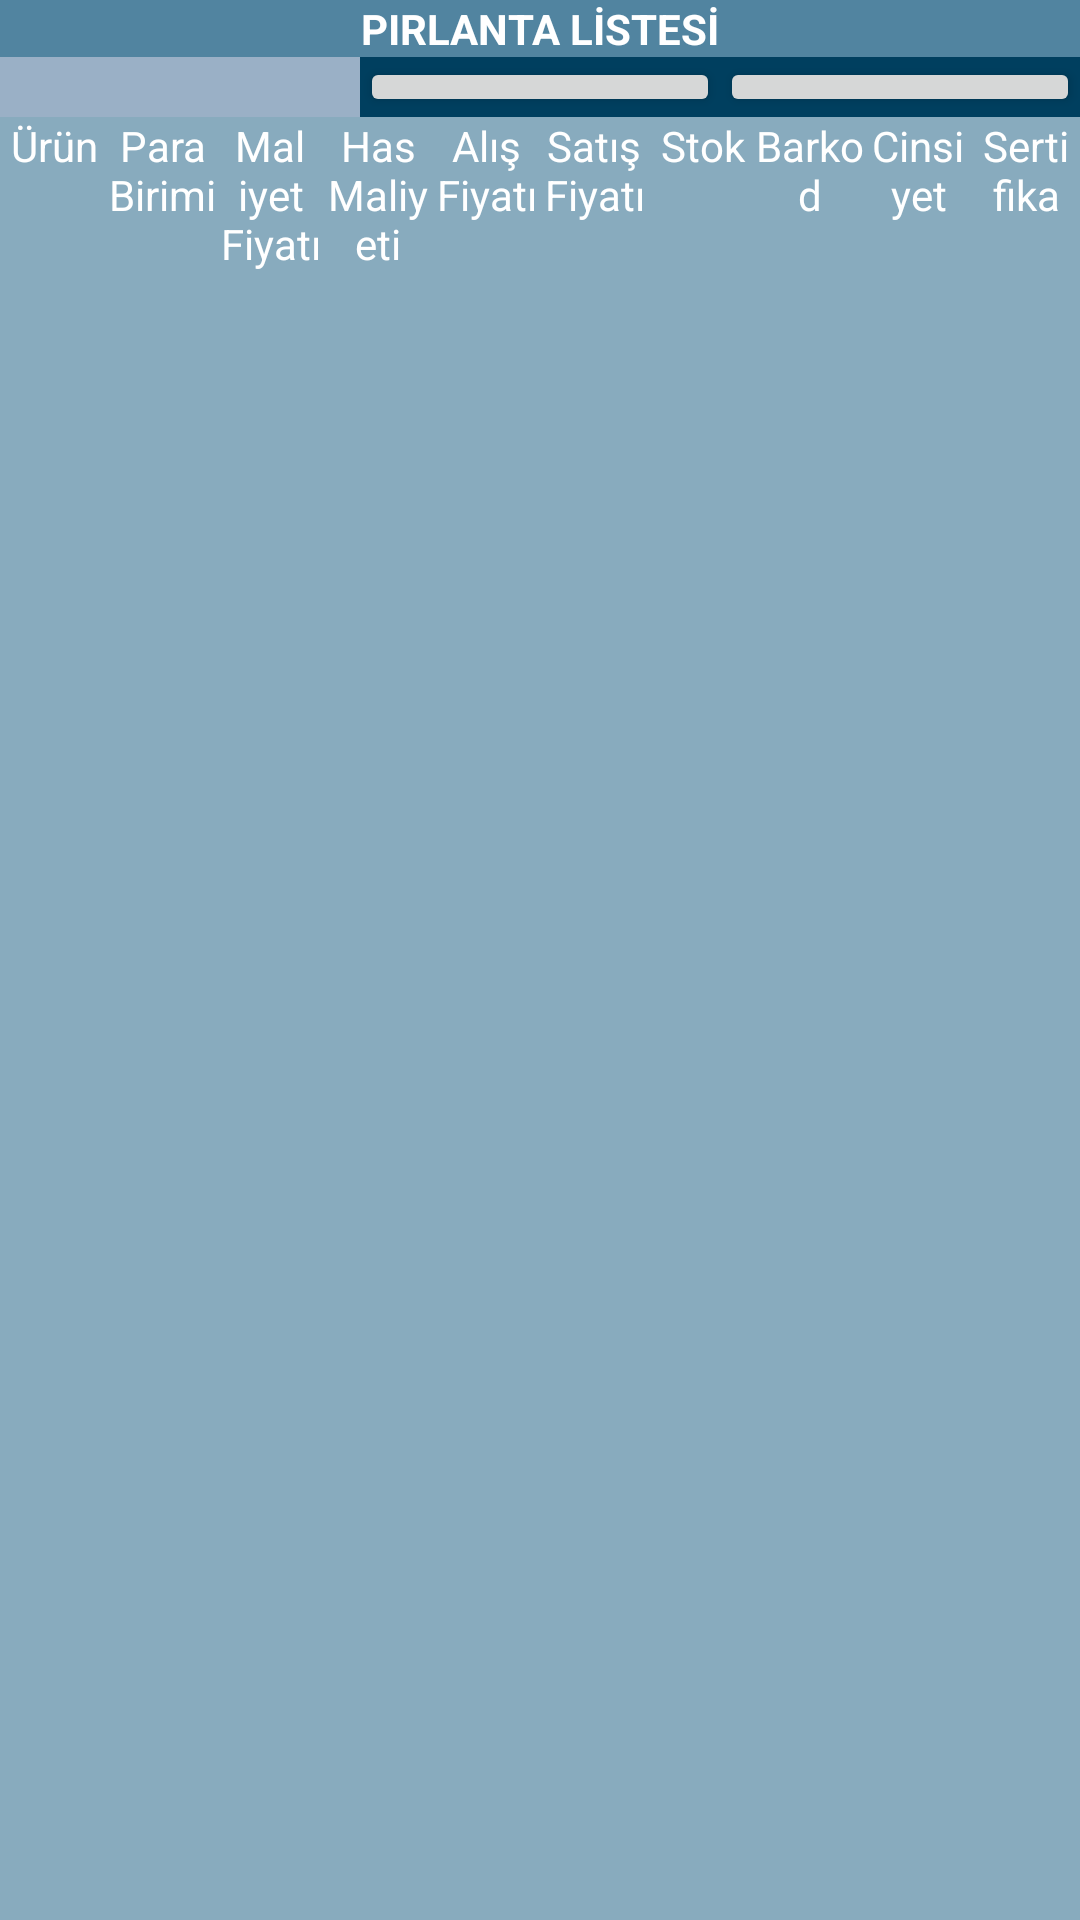

Write the Android layout XML for this screen, with the resource values it uses.
<!-- AndroidManifest.xml: application theme Theme.KuyumcuTakipSistemi -->
<!-- res/layout/fragment_saat_envanter.xml -->
<?xml version="1.0" encoding="utf-8"?>
<androidx.constraintlayout.widget.ConstraintLayout xmlns:android="http://schemas.android.com/apk/res/android"
    xmlns:app="http://schemas.android.com/apk/res-auto"
    xmlns:tools="http://schemas.android.com/tools"
    android:layout_width="match_parent"
    android:layout_height="match_parent"
    tools:context=".FragmentPirlantaEnvanter">

    <TableLayout
        android:layout_width="match_parent"
        android:layout_height="match_parent"
        android:background="@color/background2"
        app:layout_constraintBottom_toBottomOf="parent"
        app:layout_constraintEnd_toEndOf="parent"
        app:layout_constraintStart_toStartOf="parent"
        app:layout_constraintTop_toTopOf="parent">

        <TableRow
            android:layout_width="match_parent"
            android:layout_height="match_parent"
            android:background="@color/background2"
            android:gravity="center">

            <TextView
                android:id="@+id/textBaslik2"
                android:layout_width="wrap_content"
                android:layout_height="match_parent"
                android:layout_gravity="center"
                android:text="PIRLANTA LİSTESİ"
                android:textColor="@color/white"
                android:textStyle="bold" />
        </TableRow>

        <TableRow
            android:layout_width="match_parent"
            android:layout_height="60dp"
            android:background="@color/background"
            android:gravity="center_vertical">
            <EditText
                android:id="@+id/editText_saat_ara"
                android:layout_width="0dp"
                android:layout_height="20dp"
                android:layout_gravity="center_horizontal"
                android:layout_weight="10"
                android:background="@color/background3"
                android:backgroundTint="@color/background3"
                android:drawableRight="@drawable/ic_action_search"
                android:gravity="center"
                android:inputType="textPersonName"
                android:textColor="@color/white"
                android:textColorHint="@color/white"
                android:textSize="14sp"
                app:layout_constraintEnd_toEndOf="parent"
                app:layout_constraintTop_toTopOf="parent" />

            <Button
                android:id="@+id/btn_saat_ara"
                android:layout_width="0dp"
                android:layout_height="20dp"
                android:gravity="center"
                android:layout_weight="10"/>

            <Button
                android:id="@+id/btn_saat_sil"
                android:layout_width="0dp"
                android:layout_height="20dp"
                android:gravity="center"
                android:layout_weight="10"/>

        </TableRow>

        <TableRow
            android:layout_width="match_parent"
            android:layout_height="match_parent"
            android:gravity="">

            <TextView
                android:id="@+id/textSutun1"
                android:layout_width="0dp"
                android:layout_height="wrap_content"
                android:layout_weight="4"
                android:gravity="center"
                android:text="Ürün"

                android:textColor="@color/white" />

            <TextView
                android:id="@+id/textSutun2"
                android:layout_width="0dp"
                android:layout_height="wrap_content"
                android:layout_weight="4"
                android:gravity="center"
                android:text="Para Birimi"
                android:textColor="@color/white" />

            <TextView
                android:id="@+id/textSutun3"
                android:layout_width="0dp"
                android:layout_height="wrap_content"
                android:layout_weight="4"
                android:gravity="center"
                android:text="Maliyet Fiyatı"
                android:textColor="@color/white" />

            <TextView
                android:id="@+id/textSutun4"
                android:layout_width="0dp"
                android:layout_height="wrap_content"
                android:layout_weight="4"
                android:gravity="center"
                android:text="Has Maliyeti"
                android:textColor="@color/white" />

            <TextView
                android:id="@+id/textSutun5"
                android:layout_width="0dp"
                android:layout_height="wrap_content"
                android:layout_weight="4"
                android:gravity="center"
                android:text="Alış Fiyatı"

                android:textColor="@color/white" />

            <TextView
                android:id="@+id/textSutun6"
                android:layout_width="0dp"
                android:layout_height="wrap_content"
                android:layout_weight="4"
                android:gravity="center"
                android:text="Satış Fiyatı"
                android:textColor="@color/white" />

            <TextView
                android:id="@+id/textSutun7"
                android:layout_width="0dp"
                android:layout_height="wrap_content"
                android:layout_weight="4"
                android:gravity="center"
                android:text="Stok"
                android:textColor="@color/white" />

            <TextView
                android:id="@+id/textSutun8"
                android:layout_width="0dp"
                android:layout_height="wrap_content"
                android:layout_weight="4"
                android:gravity="center"
                android:text="Barkod"
                android:textColor="@color/white" />

            <TextView
                android:id="@+id/textSutun9"
                android:layout_width="0dp"
                android:layout_height="wrap_content"
                android:layout_weight="4"
                android:gravity="center"
                android:text="Cinsiyet"

                android:textColor="@color/white" />

            <TextView
                android:id="@+id/textSutun10"
                android:layout_width="0dp"
                android:layout_height="wrap_content"
                android:layout_weight="4"
                android:gravity="center"
                android:text="Sertifika"
                android:textColor="@color/white" />



        </TableRow>

        <TableRow>

            <ListView
                android:id="@+id/listView_Pirlanta"
                android:layout_width="730dp"
                android:layout_height="match_parent"

                />

        </TableRow>



    </TableLayout>
</androidx.constraintlayout.widget.ConstraintLayout>
<!-- resources referenced by this layout -->
<resources>
  <color name="background">#003f5f</color>
  <color name="background2">#8A246587</color>
  <color name="background3">#9AB0C6</color>
  <color name="white">#FFFFFF</color>
  <style name="Theme.KuyumcuTakipSistemi" parent="Theme.MaterialComponents.DayNight.NoActionBar">
          
          <item name="colorPrimary">@color/purple_500</item>
          <item name="colorPrimaryVariant">@color/purple_700</item>
          <item name="colorOnPrimary">@color/white</item>
          
          <item name="colorSecondary">@color/teal_200</item>
          <item name="colorSecondaryVariant">@color/teal_700</item>
          <item name="colorOnSecondary">@color/black</item>
          
          <item name="android:statusBarColor" tools:targetApi="l">?attr/colorPrimaryVariant</item>
          
      </style>
  <color name="purple_500">#FF6200EE</color>
  <color name="purple_700">#FF3700B3</color>
  <color name="teal_200">#FF03DAC5</color>
  <color name="teal_700">#FF018786</color>
  <color name="black">#FF000000</color>
</resources>
